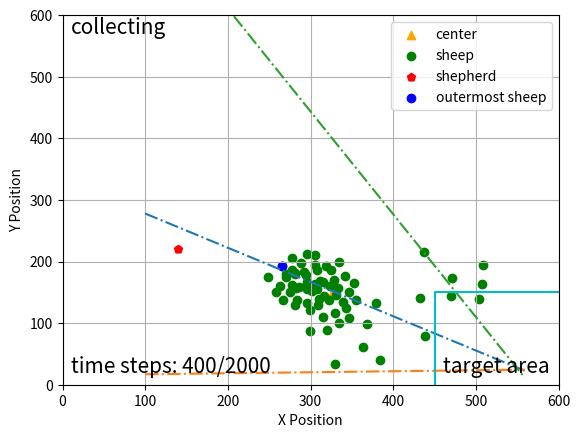

Write the Python code that produced this figure.
import matplotlib.pyplot as plt
import numpy as np
import math
np.seterr(invalid='ignore')
fig, ax = plt.subplots()
step = 400
idx = 62
sheep = np.array(
    [[292, 417], [258, 450], [334, 499], [339, 466], [263, 440], [352, 435], [308, 445], [270, 425], [432, 459],
     [343, 475], [289, 402], [312, 431], [322, 463], [325, 414], [284, 462], [508, 437], [270, 420], [267, 463],
     [281, 419], [278, 438], [439, 521], [331, 454], [328, 430], [306, 390], [315, 433], [286, 441], [302, 448],
     [275, 450], [330, 567], [509, 406], [329, 484], [334, 400], [281, 421], [299, 478], [333, 443], [294, 422],
     [278, 414], [379, 468], [346, 449], [296, 434], [296, 436], [355, 462], [315, 490], [305, 436], [316, 456],
     [504, 461], [296, 467], [296, 445], [281, 471], [470, 456], [346, 491], [299, 512], [320, 511], [309, 470],
     [283, 443], [471, 427], [384, 560], [437, 384], [342, 424], [310, 461], [308, 414], [296, 388], [266, 408],
     [305, 405], [323, 440], [319, 407], [278, 395], [368, 502], [364, 539], [248, 425], ]
)
shepherd = np.array([139.25848586, 379.00584878])
shepherd[1] = 600 - shepherd[1]

# 计算中心线的直线方程
sheep[:, 1] = 600-sheep[:, 1]
target = np.array([600, 0])
g_mean = np.array([np.mean(sheep[:, 0]), np.mean(sheep[:, 1])])

plt.scatter(g_mean[0], g_mean[1], marker='^', c='orange', label='center')


k = (g_mean[1] - target[1]) / (g_mean[0] - target[0])
b = g_mean[1] - k*g_mean[0]
x = np.arange(100, 560)
y = k*x + b
plt.plot(x, y, '-.')

#绕(600, 0)进行旋转
x0 = 560
y0 = 40
#逆时针旋转30度
theta = math.pi/6

#顺时针旋转30度
theta2 = 2*math.pi - theta

kk = (k*math.cos(theta) + math.sin(theta)) / (math.cos(theta) - k*math.sin(theta))
bb = ((k*x0 - y0)*(1-math.cos(theta)) - (x0+k*y0)*math.sin(theta)+b)/(math.cos(theta)-k*math.sin(theta))

k2 = (k*math.cos(theta2) + math.sin(theta2)) / (math.cos(theta2) - k*math.sin(theta2))
b2 = ((k*x0 - y0)*(1-math.cos(theta2)) - (x0+k*y0)*math.sin(theta2)+b)/(math.cos(theta)-k*math.sin(theta2))

yy = kk*x + bb
y2 = k2*x + b2

plt.plot(x, yy, '-.')
plt.plot(x, y2, '-.')

# # 画圆
# fn = 60.0
# xc = np.linspace(0, 600, 3000)
# x1 = np.linspace(g_mean[0], g_mean[1], 3000)
#
# yc1 = g_mean[1] + np.sqrt(fn**2 -(xc - g_mean[0])**2)
# yc2 = g_mean[1] - np.sqrt(fn**2 -(xc - g_mean[0])**2)
#
# plt.plot(xc, yc1, 'y')
# plt.plot(xc, yc2, 'y')


ticks = np.arange(0, 700, 100)
plt.scatter(sheep[:, 0], sheep[:, 1], c='g', label='sheep')
plt.scatter(shepherd[0], shepherd[1], c='r', marker='p', label='shepherd')
plt.scatter(sheep[idx][0], sheep[idx][1], c='b', label='outermost sheep')
line = np.array([[450, 0], [450, 150], [600, 150]])

plt.plot(line[:, 0], line[:, 1], 'c')
plt.text(460, 20, 'target area', fontsize=15)
plt.text(10, 570, 'collecting', fontsize=15)
plt.text(10, 20, 'time steps: {}/2000'.format(step), fontsize=15)
plt.xticks(ticks)
plt.yticks(ticks)
plt.xlim(0, 600)
plt.ylim(0, 600)

plt.xlabel("X Position")
plt.ylabel("Y Position")
plt.legend(loc='upper right')
plt.grid()
plt.show()

fig.savefig("E:\\我的坚果云\\latex\\doubleDistSum\\pics\\stepAngle{}.pdf".format(step), dpi=600, format='pdf')
